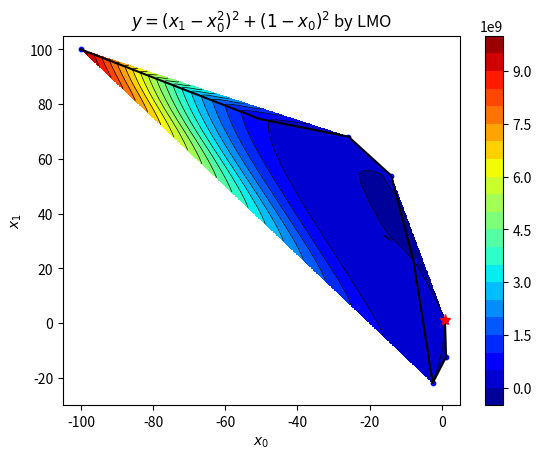

Reproduce this figure in Python.
# -*- coding: utf-8 -*-
"""
Created on Wed May 07 20:39:42 2014

[redacted]
"""
import numpy as np
import matplotlib.pyplot as plt
from scipy.interpolate import griddata
# from numpy.random import uniform, seed

# A sample from book: [book]Machine learning an algorithmic perspective(2009)
# 100*(x[1]-x[0]**2)**2 + (1-x[0])**2
# Levenberg-Marquardt Algorithm
#


def func_example(x):
    tmp = np.array([10 * (x[1] - x[0]**2), 1 - x[0]])
    y = np.dot(np.transpose(tmp), tmp)
    J = np.array([[-20 * x[0], 10], [-1, 0]])
    grad = np.dot(np.transpose(J), np.transpose(tmp))
    return y, grad, J


def LM(_func, x0, eps=10**(-7), maxIts=1000):
    dim = len(x0)
    alpha = 0.01
    y, grad, J = _func(x0)
    it = 0
    x = x0

    while it < maxIts and np.linalg.norm(grad) > eps:
        it += 1
        y, grad, J = _func(x)
        H = np.dot(np.transpose(J), J) + alpha * np.eye(dim)
        val, vec = np.linalg.eig(H)
        while ~(val > np.zeros(dim)).all():
            alpha *= 4
            H = np.dot(np.transpose(J), J) + alpha * np.eye(dim)
            val, vec = np.linalg.eig(H)

        it2 = 0
        while it2 < maxIts:
            it2 += 1
            # solve the least-squares problem -
            # http://docs.scipy.org/doc/numpy/reference/generated/numpy.linalg.lstsq.html
            # lstsq(a,b)
            # x - Least-squares solution. If b is two-dimensional, the solutions are in the K columns of x.
            # residuals - Sums of residuals
            # Rank of matrix a
            # Singular values of a
            Dx, residuals, rank, s = np.linalg.lstsq(H, -grad)
            xnew = x + Dx
            ynew, gradnew, Jnew = _func(xnew)
            delta_y = np.linalg.norm(ynew - y)  # actual
            delta_q = np.linalg.norm(
                np.dot(np.transpose(grad), xnew - x))  # predicted
            rho = delta_y / delta_q

            if rho > 0:
                x = xnew
                if rho < 0.25:
                    alpha *= 4
                elif rho > 0.75:
                    alpha /= 2
                print(y, x, np.linalg.norm(grad), alpha)
                break
            else:
                alpha *= 4
                print(y, x, np.linalg.norm(grad), alpha)
                continue
    return _func(x0)


def f(x, y):
    return 100 * (y - x**2)**2 + (1 - x)**2


def plot_kindsof():
    y = [
        1211075609,
        1211075609,
        606569018.585,
        36089726.2754,
        1998393.70437,
        145602.083316,
        78933.3299338,
        19064.0378777,
        0.807285588167,
        0.00377636486519,
        1.12071556816e-10,
        2.36509169373e-16]

    x = [[-100, 100], [-50.37279597, 74.56173802], [-25.86272015, 68.13904581],
         [-13.97325118, 53.89512473], [-7.79661571,
                                       22.63951628], [-2.49613216, -21.86222493],
         [1.2196132, -12.31978437], [0.92099293,
                                     0.75872694], [0.99936359, 0.9925827],
         [0.99999037, 0.9999803], [0.99999998, 0.99999997], [1., 1.]]
    # npts = len(x)
    x0 = np.array(x)[:, 0]
    x1 = np.array(x)[:, 1]
    norm_grad = [
        16503.7486954,
        16503.7486954,
        24813470.6353,
        3107968.05969,
        395310.110158,
        59615.5660785,
        14306.743833,
        3640.14001751,
        18.6893703475,
        1.37276917586,
        8.96698008756e-05,
        2.18439819337e-08]
    alpha = [
        0.01,
        0.04,
        0.02,
        0.01,
        0.005,
        0.005,
        0.0025,
        0.00125,
        0.000625,
        0.0003125,
        0.00015625,
        7.8125e-05]

    z = f(x0, x1)

    fig1 = plt.figure(1)
    plt.plot(x0, x1, 'black')
    xi = np.linspace(-100, 101, 1000)
    yi = np.linspace(-100, 101, 1000)
    zi = griddata((x0, x1), z, (xi[None, :], yi[:, None]), method='cubic')
    plt.contour(xi, yi, zi, 20, linewidths=0.5, colors='k')
    plt.contourf(xi, yi, zi, 20, cmap=plt.cm.jet)
    plt.colorbar()  # draw colorbar
    # plot data points.
    plt.scatter(x0, x1, marker='o', c='b', s=10)
    plt.xlim(-105, 5)
    plt.ylim(-30, 105)
    plt.xlabel('$x_0$')
    plt.ylabel('$x_1$')
    plt.title('$y = (x_1-x_0^2)^2+(1-x_0)^2$ by LMO')
    # plot(-100,100,'ro',ms=5)
    plt.plot(1, 1, 'r*', ms=8)
    plt.show()
    fig1.savefig("contour_fig.pdf")


if __name__ == '__main__':
    # init
    # x0 = array([-100,100])
    # y,grad,J = LM(func_example,x0)

    plot_kindsof()
